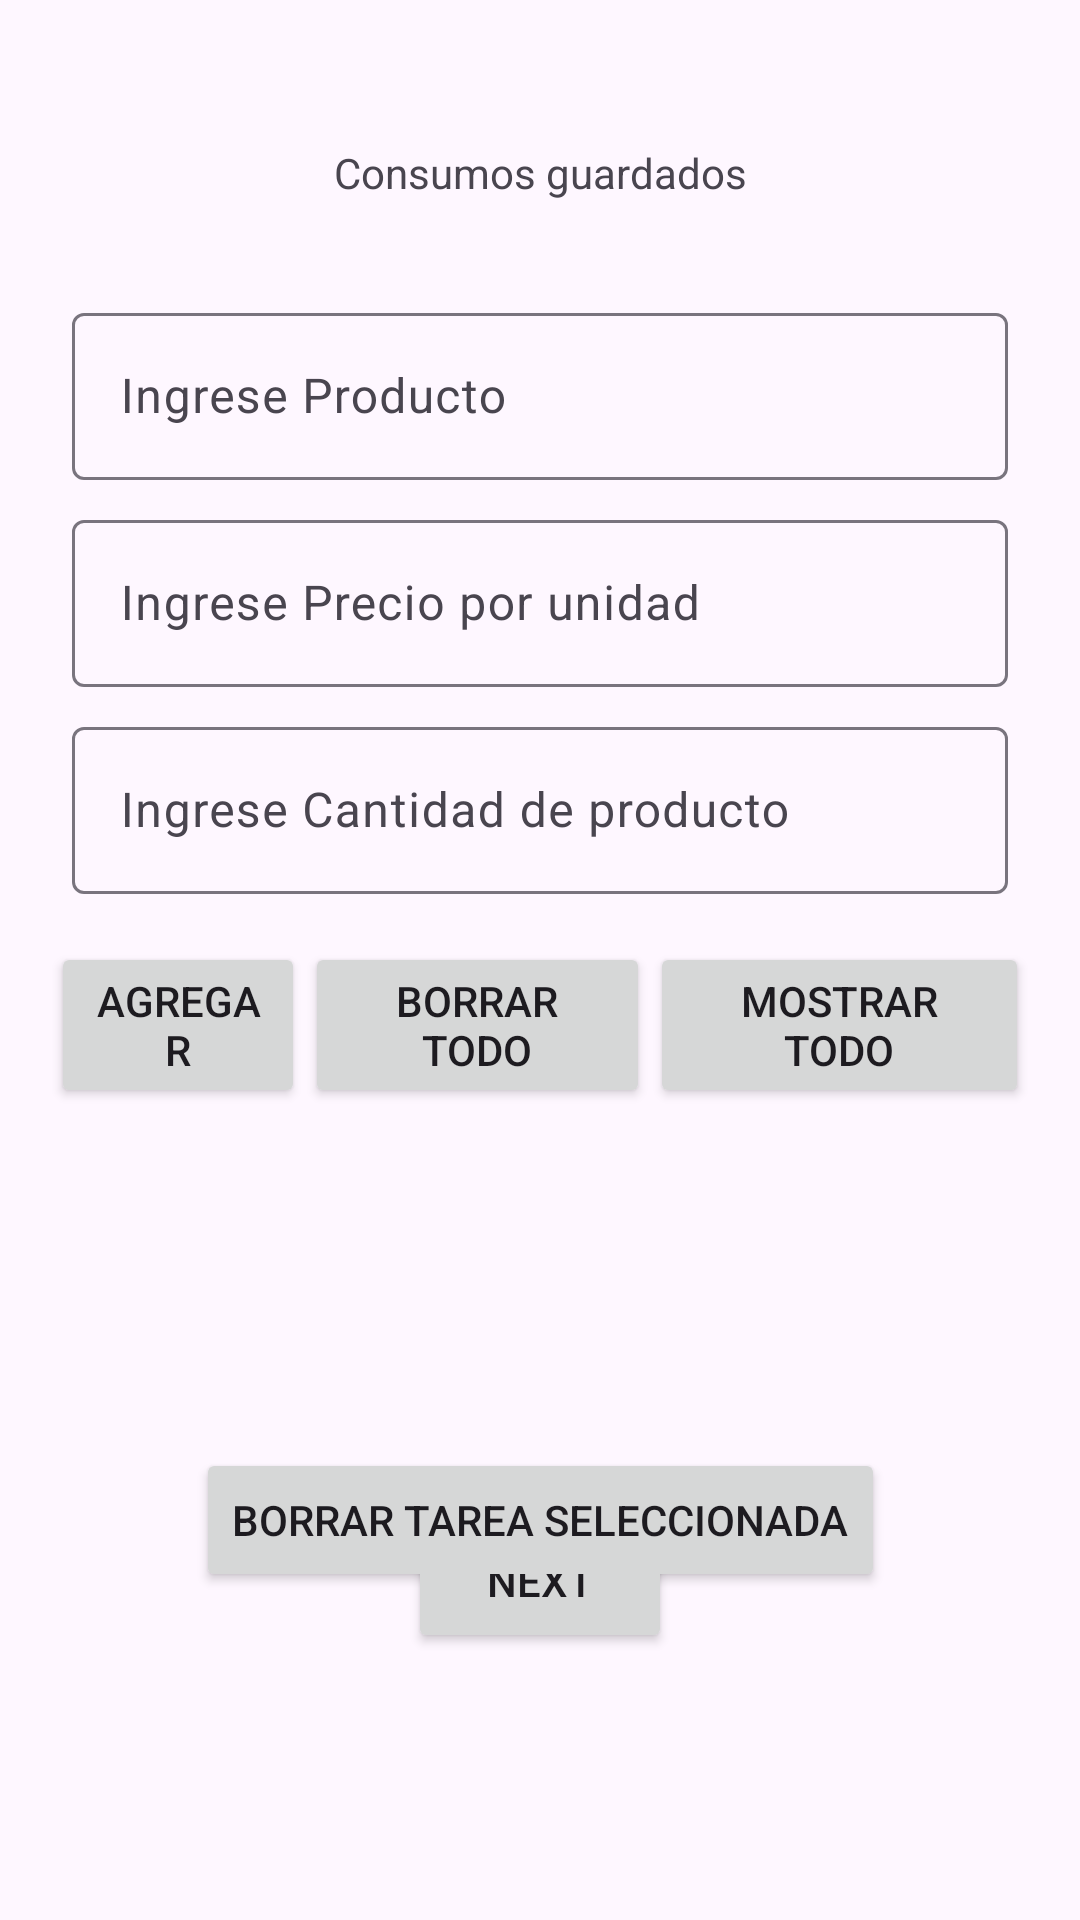

Reconstruct the res/layout file that produces this screen, plus the resources it refers to.
<!-- AndroidManifest.xml: application theme Theme.Consumo_Bar -->
<!-- res/layout/fragment_first.xml -->
<?xml version="1.0" encoding="utf-8"?>
<androidx.constraintlayout.widget.ConstraintLayout xmlns:android="http://schemas.android.com/apk/res/android"
    xmlns:app="http://schemas.android.com/apk/res-auto"
    xmlns:tools="http://schemas.android.com/tools"
    android:layout_width="match_parent"
    android:layout_height="match_parent"
    tools:context=".View.FirstFragment">

    <androidx.constraintlayout.widget.ConstraintLayout
        android:layout_width="match_parent"
        android:layout_height="match_parent"
        android:padding="16dp">

        <Button
            android:id="@+id/button_first"
            android:layout_width="wrap_content"
            android:layout_height="wrap_content"
            android:layout_marginBottom="73dp"
            android:text="@string/next"
            app:layout_constraintBottom_toBottomOf="parent"
            app:layout_constraintEnd_toEndOf="parent"
            app:layout_constraintStart_toStartOf="parent" />

        <TextView
            android:id="@+id/textview_first"
            android:layout_width="wrap_content"
            android:layout_height="wrap_content"
            android:layout_marginTop="32dp"
            android:text="@string/lorem_ipsum"
            app:layout_constraintEnd_toEndOf="parent"
            app:layout_constraintStart_toStartOf="parent"
            app:layout_constraintTop_toTopOf="parent" />

        <com.google.android.material.textfield.TextInputLayout
            android:id="@+id/textInputLayoutProducto"
            android:layout_width="0dp"
            android:layout_height="wrap_content"
            android:layout_marginStart="8dp"
            android:layout_marginTop="32dp"
            android:layout_marginEnd="8dp"
            app:layout_constraintEnd_toEndOf="parent"
            app:layout_constraintStart_toStartOf="parent"
            app:layout_constraintTop_toBottomOf="@+id/textview_first">

            <com.google.android.material.textfield.TextInputEditText
                android:layout_width="match_parent"
                android:layout_height="wrap_content"
                android:hint="@string/producto" />
        </com.google.android.material.textfield.TextInputLayout>

        <com.google.android.material.textfield.TextInputLayout
            android:id="@+id/textInputLayoutPrecio"
            android:layout_width="0dp"
            android:layout_height="wrap_content"
            android:layout_marginStart="8dp"
            android:layout_marginTop="8dp"
            android:layout_marginEnd="8dp"
            app:layout_constraintEnd_toEndOf="parent"
            app:layout_constraintStart_toStartOf="parent"
            app:layout_constraintTop_toBottomOf="@+id/textInputLayoutProducto">

            <com.google.android.material.textfield.TextInputEditText
                android:layout_width="match_parent"
                android:layout_height="wrap_content"
                android:hint="@string/precio" />
        </com.google.android.material.textfield.TextInputLayout>

        <com.google.android.material.textfield.TextInputLayout
            android:id="@+id/textInputLayoutCantidad"
            android:layout_width="0dp"
            android:layout_height="wrap_content"
            android:layout_marginStart="8dp"
            android:layout_marginTop="8dp"
            android:layout_marginEnd="8dp"
            app:layout_constraintEnd_toEndOf="parent"
            app:layout_constraintStart_toStartOf="parent"
            app:layout_constraintTop_toBottomOf="@+id/textInputLayoutPrecio">

            <com.google.android.material.textfield.TextInputEditText
                android:layout_width="match_parent"
                android:layout_height="wrap_content"
                android:hint="@string/cantidad" />
        </com.google.android.material.textfield.TextInputLayout>

        <LinearLayout
            android:id="@+id/linearLayout"
            android:layout_width="0dp"
            android:layout_height="wrap_content"
            android:layout_marginStart="1dp"
            android:layout_marginTop="16dp"
            android:layout_marginEnd="1dp"
            android:orientation="horizontal"
            app:layout_constraintEnd_toEndOf="parent"
            app:layout_constraintStart_toStartOf="parent"
            app:layout_constraintTop_toBottomOf="@+id/textInputLayoutCantidad">

            <Button
                android:id="@+id/btagregar"
                android:layout_width="wrap_content"
                android:layout_height="wrap_content"
                android:layout_weight="1"
                android:text="@string/add" />

            <Button
                android:id="@+id/btborrar"
                android:layout_width="wrap_content"
                android:layout_height="wrap_content"
                android:layout_weight="1"
                android:text="@string/delete" />

            <Button
                android:id="@+id/btmostrar"
                android:layout_width="wrap_content"
                android:layout_height="wrap_content"
                android:layout_weight="1"
                android:text="@string/ShowAll" />
        </LinearLayout>

        <TextView
            android:id="@+id/textViewTotal"
            android:layout_width="wrap_content"
            android:layout_height="wrap_content"
            android:layout_marginTop="52dp"
            android:textSize="34sp"
            app:layout_constraintEnd_toEndOf="parent"
            app:layout_constraintStart_toStartOf="parent"
            app:layout_constraintTop_toBottomOf="@+id/linearLayout" />

        <Button
            android:id="@+id/btdeleteone"
            android:layout_width="wrap_content"
            android:layout_height="wrap_content"
            android:layout_marginTop="16dp"
            android:text="@string/deleteselected"
            app:layout_constraintEnd_toEndOf="parent"
            app:layout_constraintStart_toStartOf="parent"
            app:layout_constraintTop_toBottomOf="@+id/textViewTotal" />
    </androidx.constraintlayout.widget.ConstraintLayout>
</androidx.constraintlayout.widget.ConstraintLayout>
<!-- resources referenced by this layout -->
<resources>
  <string name="ShowAll">Mostrar todo</string>
  <string name="add">Agregar</string>
  <string name="cantidad">Ingrese Cantidad de producto</string>
  <string name="delete">Borrar todo</string>
  <string name="deleteselected">Borrar tarea seleccionada</string>
  <string name="lorem_ipsum">Consumos guardados</string>
  <string name="next">Next</string>
  <string name="precio">Ingrese Precio por unidad</string>
  <string name="producto">Ingrese Producto</string>
  <style name="Theme.Consumo_Bar" parent="Base.Theme.Consumo_Bar" />
  <style name="Base.Theme.Consumo_Bar" parent="Theme.Material3.DayNight.NoActionBar">
          
          
      </style>
</resources>
